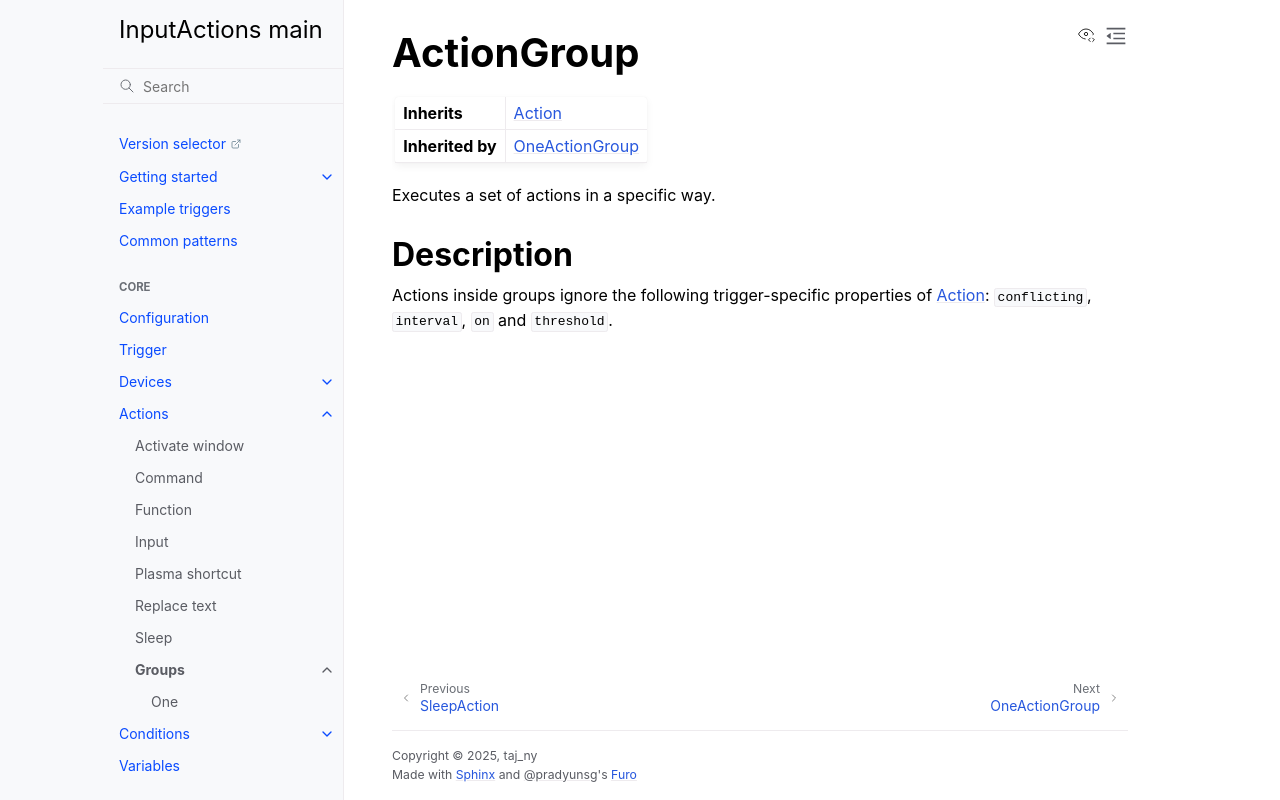

repository: InputActions/wiki · page: main/actions/groups/index.html · generator: sphinx

# ActionGroup
:::{list-table}
* - **Inherits**
  - [](/actions/index)

* - **Inherited by**
  - [](/actions/groups/one)
:::

Executes a set of actions in a specific way.

## Description
Actions inside groups ignore the following trigger-specific properties of [](/actions/index): ``conflicting``, ``interval``, ``on`` and ``threshold``.

```{toctree}
:hidden:

One <one>
```
